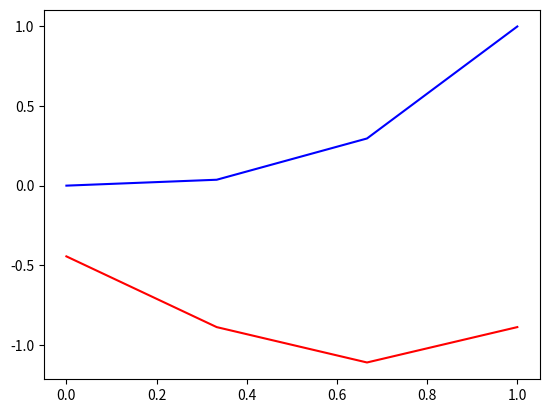

Recreate this plot in Python.
import matplotlib.pyplot as plt

import numpy as np


## Tri Diagonal Matrix Algorithm(a.k.a Thomas algorithm) solver
def TDMAsolver(a, b, c, d):
    '''
    TDMA solver, a b c d can be NumPy array type or Python list type.
    refer to http://en.wikipedia.org/wiki/Tridiagonal_matrix_algorithm
    and to http://www.cfd-online.com/Wiki/Tridiagonal_matrix_algorithm_-_TDMA_(Thomas_algorithm)
    '''
    nf = len(d)  # number of equations
    ac, bc, cc, dc = map(np.array, (a, b, c, d))  # copy arrays
    for it in range(1, nf):
        mc = ac[it - 1] / bc[it - 1]
        bc[it] = bc[it] - mc * cc[it - 1]
        dc[it] = dc[it] - mc * dc[it - 1]

    xc = bc
    xc[-1] = dc[-1] / bc[-1]

    for il in range(nf - 2, -1, -1):
        xc[il] = (dc[il] - cc[il] * xc[il + 1]) / bc[il]

    return xc


def TDMA(a, b, c, f):
    # a, b, c, f = tuple(map(lambda k_list: list(map(float, k_list)), (a, b, c, f)))

    alpha = [-b[0] / c[0]]
    beta = [f[0] / c[0]]
    n = len(f)
    x = [0] * n

    for i in range(1, n):
        alpha.append(-b[i] / (a[i] * alpha[i - 1] + c[i]))
        beta.append((f[i] - a[i] * beta[i - 1]) / (a[i] * alpha[i - 1] + c[i]))

    x[n - 1] = beta[n - 1]

    for i in range(n - 1, -1, -1):
        x[i - 1] = alpha[i - 1] * x[i] + beta[i - 1]

    print(alpha, beta, x)

    return x


def func(t):
    return 6 * t
    # return 0


def u(t):
    return t ** 3
    # return t


a, b = 0, 1
ua, ub = 0, 1
N = 3
h = 1 / N

under = [1 / h ** 2 for _ in range(N)]
over = [1 / h ** 2 for _ in range(N)]
middle = [-2 / h ** 2 for _ in range(N + 1)]
# fs = [ua, *(func(a + h * i) for i in range(N-1)), ub]
fs = [func(a + h * i) for i in range(N + 1)]
# fs = [1 for i in range(N + 1)]

print(under, over, middle, fs, sep='\n')

ans = TDMAsolver(under,
                 middle,
                 over,
                 fs)

# print(*(h * i for i in range(n)))
# print(ans)

x = [a + h * i for i in range(N + 1)]
print(x)
plt.plot(x, ans, 'ro', linestyle='-', markersize=0)
plt.plot(x, [u(i) for i in x], 'bo', linestyle='-', markersize=0)
plt.show()
